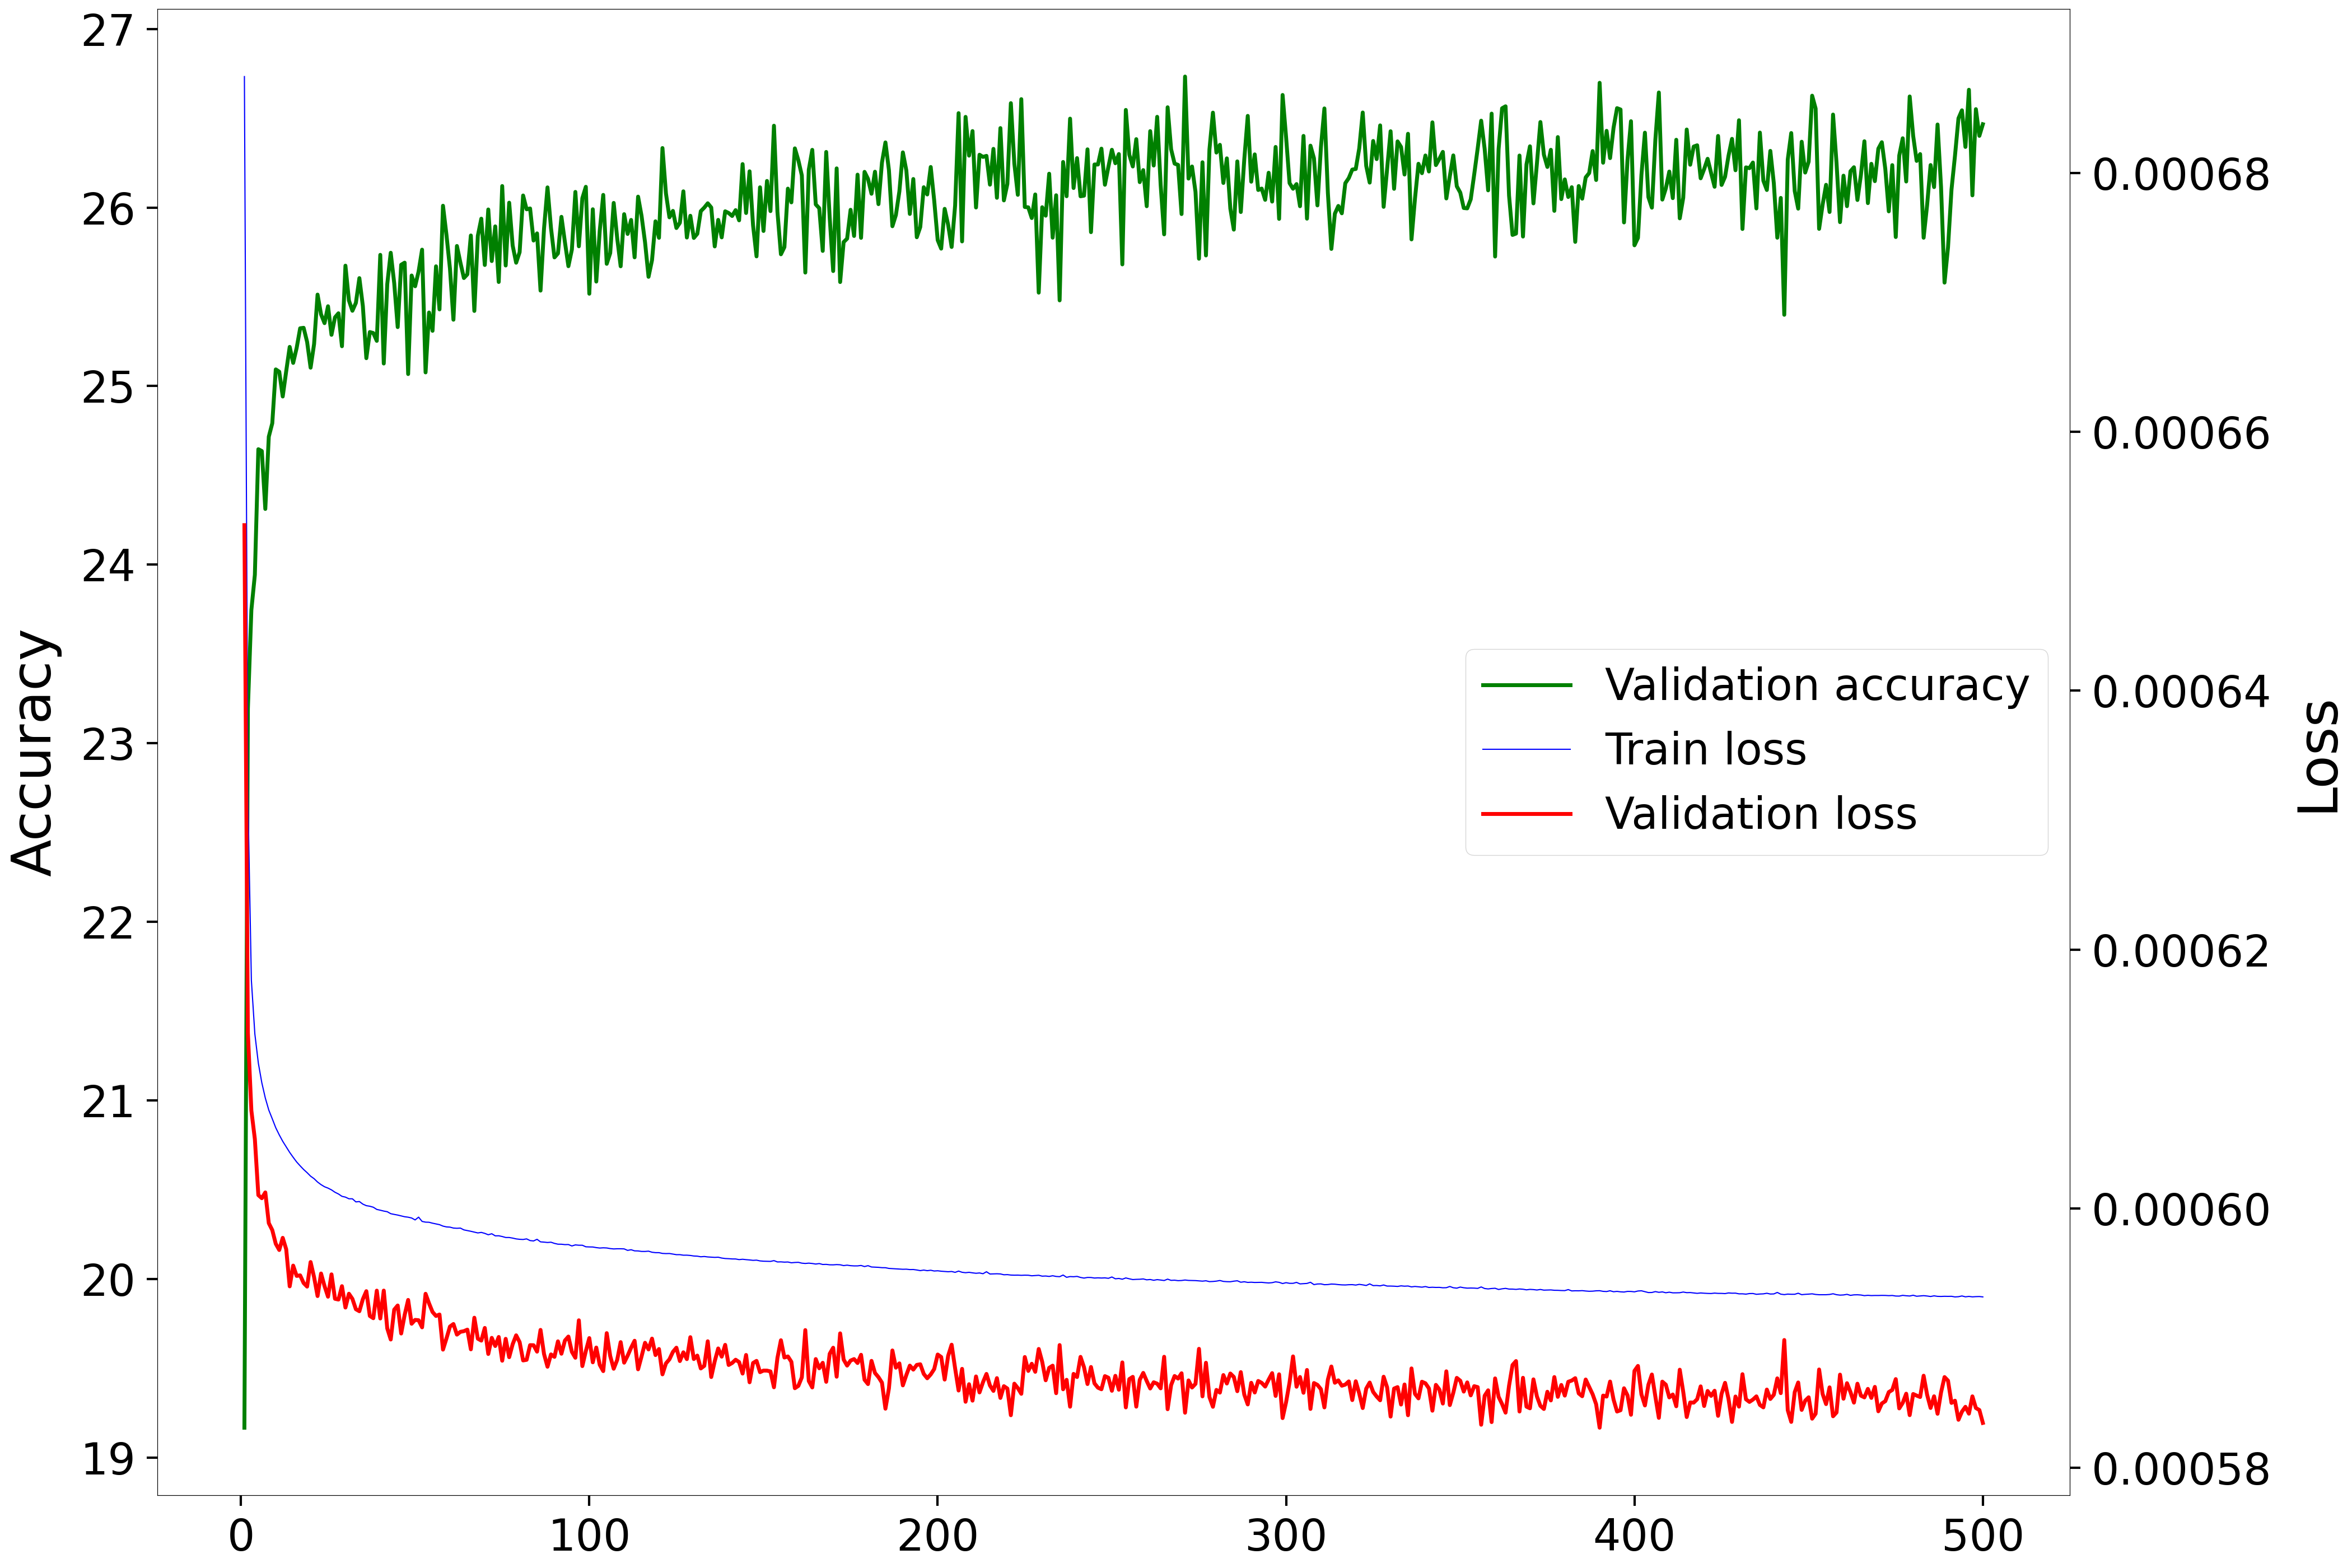

The table this chart was drawn from, first rows:
Epoch, Accuracy, Loss
1, 19.17, 0.0006528
2, 23.19, 0.0006136
3, 23.75, 0.0006076
4, 23.94, 0.0006054
5, 24.65, 0.000601
6, 24.64, 0.0006008
7, 24.31, 0.0006012
8, 24.72, 0.0005989
9, 24.79, 0.0005983
10, 25.09, 0.0005973
11, 25.08, 0.0005968
12, 24.94, 0.0005977
13, 25.08, 0.0005969
14, 25.22, 0.000594
15, 25.13, 0.0005956
16, 25.21, 0.0005948
17, 25.32, 0.0005948
18, 25.33, 0.0005942
19, 25.25, 0.000594
20, 25.1, 0.0005959
21, 25.24, 0.0005947
22, 25.51, 0.0005932
23, 25.4, 0.000595
24, 25.35, 0.000594
25, 25.45, 0.0005932
26, 25.29, 0.0005949
27, 25.38, 0.000593
28, 25.41, 0.000593
29, 25.22, 0.000594
30, 25.67, 0.0005924
31, 25.48, 0.0005934
32, 25.42, 0.000593
33, 25.47, 0.0005922
34, 25.6, 0.0005921
35, 25.45, 0.000593
36, 25.16, 0.0005936
37, 25.3, 0.0005917
38, 25.3, 0.0005915
39, 25.25, 0.0005937
40, 25.73, 0.0005915
41, 25.13, 0.0005937
42, 25.57, 0.0005907
43, 25.75, 0.0005899
44, 25.58, 0.0005922
45, 25.33, 0.0005925
46, 25.68, 0.0005903
47, 25.69, 0.0005918
48, 25.07, 0.0005929
49, 25.62, 0.0005911
50, 25.56, 0.0005914
51, 25.64, 0.0005914
52, 25.76, 0.0005908
53, 25.08, 0.0005934
54, 25.41, 0.0005927
55, 25.31, 0.000592
56, 25.67, 0.0005917
57, 25.43, 0.0005918
58, 26.01, 0.0005891
59, 25.85, 0.00059
60, 25.66, 0.0005909
... 440 more rows
